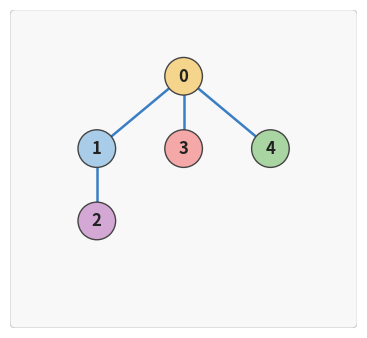

Source code (Python): (Note: this script raises an exception after producing the figure.)
"""
图序列化过程示意图 - 生成4个独立PNG，只有图，无文字
真实数据: data/jsonl/final_graph_dataset_v2.jsonl idx=44, n=10
Run: python drafts/figures/draw_seq_graph.py
输出: drafts/figures/seq_graph_1.png ~ seq_graph_4.png
"""

import matplotlib
matplotlib.use('Agg')
import matplotlib.pyplot as plt
import matplotlib.patches as mpatches

# ── 图数据 (idx=44, n=10) ─────────────────────────────────────────────────────
TREE_EDGES  = [(0,1),(0,3),(0,4),(1,2),(2,6),(3,5),(3,8),(5,9),(7,8)]
EXTRA_EDGES = [(2,3),(4,5),(6,7),(8,9)]

POS = {
    0: (0.50, 0.82),
    1: (0.20, 0.57),
    2: (0.20, 0.32),
    3: (0.50, 0.57),
    4: (0.80, 0.57),
    5: (0.50, 0.32),
    6: (0.05, 0.10),
    7: (0.35, 0.10),
    8: (0.65, 0.32),
    9: (0.65, 0.10),
}

NODE_COLORS = {
    0:'#F5D48B', 1:'#A9CDE8', 2:'#D4A8D4', 3:'#F5A8A8', 4:'#A8D5A2',
    5:'#FFDDB0', 6:'#B0E0E0', 7:'#B0E0E0', 8:'#F5D4D4', 9:'#F5D4D4',
}

SNAPSHOTS = [
    ({0,1,3,4,2}, {(0,1),(0,3),(0,4),(1,2)}, set()),
    (set(range(10)), set(TREE_EDGES), set()),
    (set(range(10)), set(TREE_EDGES), {(2,3),(4,5)}),
    (set(range(10)), set(TREE_EDGES), set(EXTRA_EDGES)),
]

NODE_R   = 0.065
NODE_FONT= 12

for idx, (nodes, tree, extra) in enumerate(SNAPSHOTS, start=1):
    fig, ax = plt.subplots(figsize=(3.5, 3.5))
    ax.set_xlim(-0.1, 1.1)
    ax.set_ylim(-0.05, 1.05)
    ax.set_aspect('equal')
    ax.axis('off')

    # 背景框
    ax.add_patch(mpatches.FancyBboxPatch(
        (-0.08, -0.03), 1.16, 1.06,
        boxstyle='round,pad=0.02',
        linewidth=0.8, edgecolor='#CCCCCC', facecolor='#F8F8F8',
        transform=ax.transData, zorder=0))

    # 树边
    for (u, v) in tree:
        if u in nodes and v in nodes:
            x0,y0 = POS[u]; x1,y1 = POS[v]
            ax.plot([x0,x1],[y0,y1], color='#3A7EC6', lw=1.8,
                    solid_capstyle='round', zorder=1)

    # 补边
    for (u, v) in extra:
        if u in nodes and v in nodes:
            x0,y0 = POS[u]; x1,y1 = POS[v]
            ax.plot([x0,x1],[y0,y1], color='#D94040', lw=1.8,
                    linestyle='--', dash_capstyle='round', zorder=2)

    # 节点
    for i in nodes:
        x, y = POS[i]
        ax.add_patch(plt.Circle((x,y), NODE_R, color=NODE_COLORS[i],
                                 ec='#444444', lw=1.0, zorder=3))
        ax.text(x, y, str(i), ha='center', va='center',
                fontsize=NODE_FONT, fontweight='bold',
                color='#222222', zorder=4)

    plt.tight_layout(pad=0.1)
    out = f'drafts/figures/seq_graph_{idx}.png'
    plt.savefig(out, bbox_inches='tight', dpi=200)
    plt.close(fig)
    print(f'Saved {out}')
